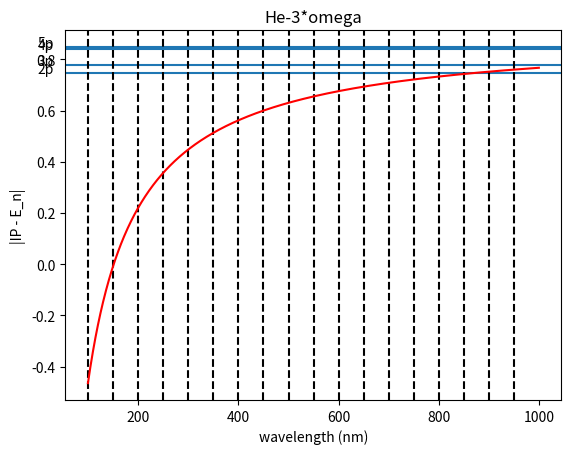

Source code (Python):
import matplotlib.pyplot as plt
import matplotlib.transforms as transforms
import numpy as np; np.random.seed(42)
ax=plt.subplots()

even= range(100,1000,50)

plt.axhline(0.903849 + -0.158119)
plt.text(0,0.903849 + -0.158119,'2p', color="black")
plt.axhline(0.903849 + -0.127713)
plt.text(0,0.903849 + -0.127713,'3p', color="black")
plt.axhline(0.903849 + -0.0646411)
plt.text(0,0.903849 + -0.0646411,'4p', color="black")
plt.axhline(0.903849 + -0.0564686)
plt.text(0,0.903849 + -0.0564686,'5p', color="black")
x = np.arange(100, 1000, 1)
for j in even:
    plt.axvline(j, color='k', linestyle='--')
y = 0.903849 - 3*45.6/x
plt.plot(x, y, 'r')
plt.title('He-3*omega')
plt.ylabel('|IP - E_n|')
plt.xlabel('wavelength (nm)')
plt.show()
                   
